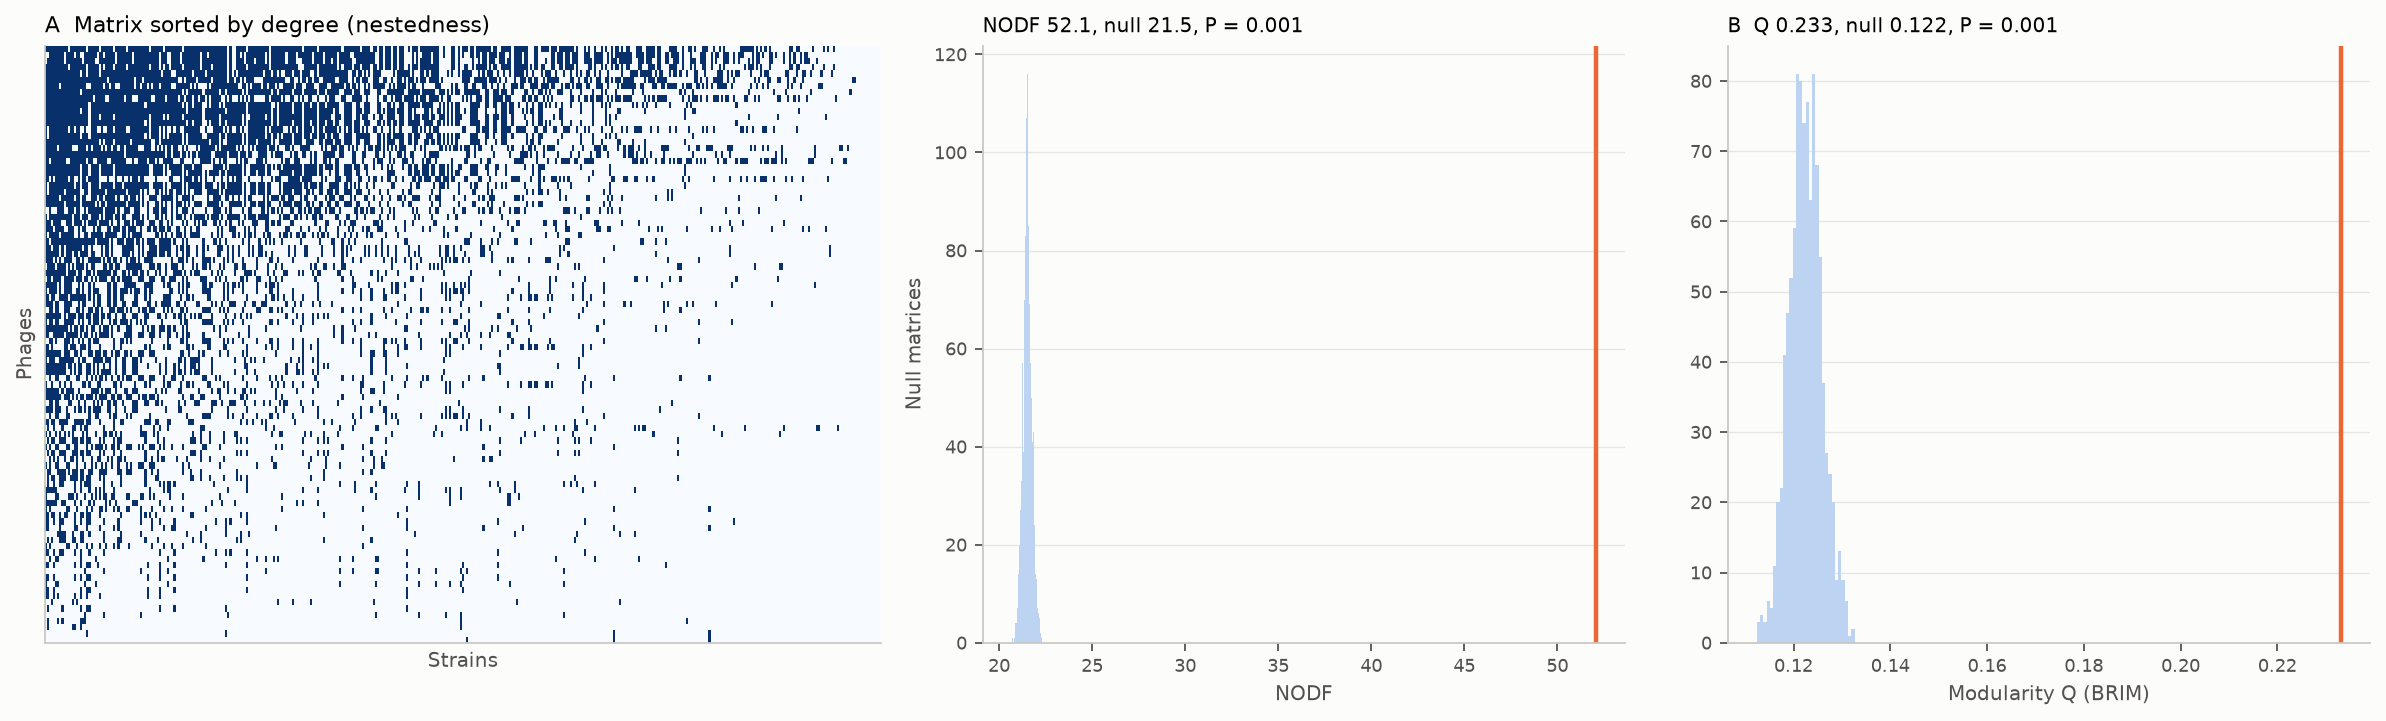

The file beside this chart, header and first rows:
null_nodf, null_Q, NODF, Q, c_best
21.49, 0.1157, 52.09, 0.2332, 4
21.48, 0.1192, 52.09, 0.2332, 4
21.76, 0.1215, 52.09, 0.2332, 4
21.13, 0.118, 52.09, 0.2332, 4
21.83, 0.122, 52.09, 0.2332, 4
21.51, 0.1285, 52.09, 0.2332, 4
21.73, 0.1291, 52.09, 0.2332, 4
21.64, 0.1303, 52.09, 0.2332, 4
21.56, 0.1206, 52.09, 0.2332, 4
21.95, 0.1189, 52.09, 0.2332, 4
21.17, 0.1228, 52.09, 0.2332, 4
21.49, 0.124, 52.09, 0.2332, 4
21.5, 0.1207, 52.09, 0.2332, 4
21.37, 0.1269, 52.09, 0.2332, 4
21.39, 0.1273, 52.09, 0.2332, 4
21.4, 0.128, 52.09, 0.2332, 4
21.06, 0.1262, 52.09, 0.2332, 4
20.95, 0.1262, 52.09, 0.2332, 4
21.5, 0.1215, 52.09, 0.2332, 4
21.86, 0.1194, 52.09, 0.2332, 4
21.68, 0.1233, 52.09, 0.2332, 4
21.34, 0.1163, 52.09, 0.2332, 4
21.75, 0.1218, 52.09, 0.2332, 4
21.75, 0.1175, 52.09, 0.2332, 4
21.14, 0.1264, 52.09, 0.2332, 4
21.16, 0.1188, 52.09, 0.2332, 4
21.16, 0.1251, 52.09, 0.2332, 4
21.56, 0.1208, 52.09, 0.2332, 4
21.47, 0.1291, 52.09, 0.2332, 4
21.49, 0.1192, 52.09, 0.2332, 4
21.54, 0.1239, 52.09, 0.2332, 4
21.72, 0.1177, 52.09, 0.2332, 4
21.37, 0.1254, 52.09, 0.2332, 4
21.91, 0.1229, 52.09, 0.2332, 4
21.52, 0.1218, 52.09, 0.2332, 4
21.4, 0.1246, 52.09, 0.2332, 4
21.19, 0.1242, 52.09, 0.2332, 4
21.68, 0.1246, 52.09, 0.2332, 4
21.29, 0.1203, 52.09, 0.2332, 4
21.42, 0.1224, 52.09, 0.2332, 4
21.58, 0.1297, 52.09, 0.2332, 4
21.81, 0.1243, 52.09, 0.2332, 4
21.71, 0.1228, 52.09, 0.2332, 4
21.85, 0.1231, 52.09, 0.2332, 4
21.6, 0.1183, 52.09, 0.2332, 4
21.58, 0.1226, 52.09, 0.2332, 4
21.56, 0.1244, 52.09, 0.2332, 4
21.71, 0.1292, 52.09, 0.2332, 4
21.85, 0.1184, 52.09, 0.2332, 4
21.47, 0.1224, 52.09, 0.2332, 4
21.17, 0.1259, 52.09, 0.2332, 4
21.03, 0.1229, 52.09, 0.2332, 4
21.13, 0.1242, 52.09, 0.2332, 4
21, 0.121, 52.09, 0.2332, 4
21.27, 0.1268, 52.09, 0.2332, 4
21.33, 0.1209, 52.09, 0.2332, 4
21.26, 0.1227, 52.09, 0.2332, 4
21.56, 0.1209, 52.09, 0.2332, 4
21.38, 0.1245, 52.09, 0.2332, 4
21.72, 0.1188, 52.09, 0.2332, 4
... 940 more rows
